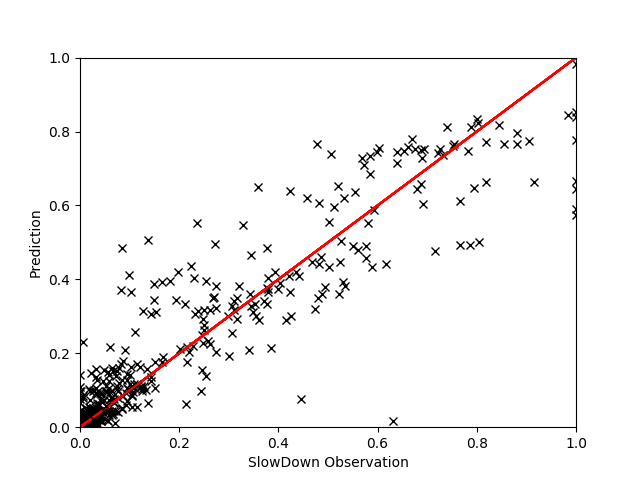

Values plotted in this chart, from the file beside it:
, EXEC, IPC, PhysIPC%, INSTnom%, L3MPI, FREQ, MEM, INST, L2MPI, L3HIT, L2MISS, L3MISS, GT, Pred
765, 0.2619, 0.6779, 0.6774, 0.2627, 0.005092, 0.2992, 0.0293, 0.4538, 0.005014, 0.9383, 0.00348, 0.01609, 1.013, 1.024
628, 0.3855, 0.9925, 0.9935, 0.3858, 0.002739, 0.2998, 0.01411, 0.3091, 0.003207, 0.9495, 0.003287, 0.01274, 1.033, 1.022
762, 0.9471, 0.8109, 0.8112, 0.9483, 0.0007695, 0.904, 0.0118, 0.379, 0.1324, 0.9998, 0.3293, 0.008829, 1.186, 1.124
766, 0.2606, 0.5335, 0.5333, 0.2612, 0.1189, 0.4386, 0.6751, 0.6676, 0.02085, 0.6442, 0.01651, 0.4231, 1.03, 1.084
992, 0.8578, 0.8889, 0.8894, 0.8595, 0.0006773, 0.7472, 0.006691, 0.346, 0.1221, 0.9998, 0.2787, 0.007084, 1.097, 1.092
997, 0.9165, 0.9378, 0.937, 0.9166, 0.0005863, 0.7569, 0.00852, 0.3284, 0.00169, 0.9673, 0.004089, 0.006629, 1.113, 1.108
994, 0.4557, 0.5891, 0.5895, 0.4562, 0.001241, 0.5985, 0.008339, 0.5215, 0.07048, 0.9986, 0.08495, 0.006821, 1.016, 1.038
1000, 0.2618, 0.6736, 0.6746, 0.2619, 0.003952, 0.3004, 0.02129, 0.4552, 0.004571, 0.9488, 0.003153, 0.01239, 1.015, 1.022
631, 0.373, 0.4851, 0.4851, 0.3733, 0.003114, 0.5956, 0.01455, 0.6334, 0.9342, 1.0, 0.9355, 0.01425, 1.039, 1.031
634, 0.7526, 0.7811, 0.7806, 0.754, 0.001428, 0.747, 0.01204, 0.3929, 0.1109, 0.9995, 0.2194, 0.0129, 1.038, 1.08
635, 0.261, 0.6692, 0.6701, 0.2609, 0.005998, 0.3015, 0.03147, 0.4586, 0.006849, 0.9455, 0.00468, 0.01862, 1.022, 1.022
767, 0.2764, 0.421, 0.4214, 0.2767, 0.1125, 0.6233, 0.7693, 0.8947, 0.02914, 0.7097, 0.02526, 0.4381, 1.044, 1.081
993, 0.2612, 0.6736, 0.6736, 0.2613, 0.003772, 0.3002, 0.02417, 0.4564, 0.004986, 0.9526, 0.003436, 0.01186, 1.013, 1.021
763, 0.266, 0.4803, 0.4803, 0.266, 0.06633, 0.52, 0.6388, 0.7776, 0.01866, 0.723, 0.01542, 0.2474, 1.03, 1.076
1007, 0.3859, 0.997, 0.995, 0.3862, 0.001607, 0.2992, 0.007228, 0.308, 0.002239, 0.964, 0.002303, 0.007562, 1.016, 1.018
